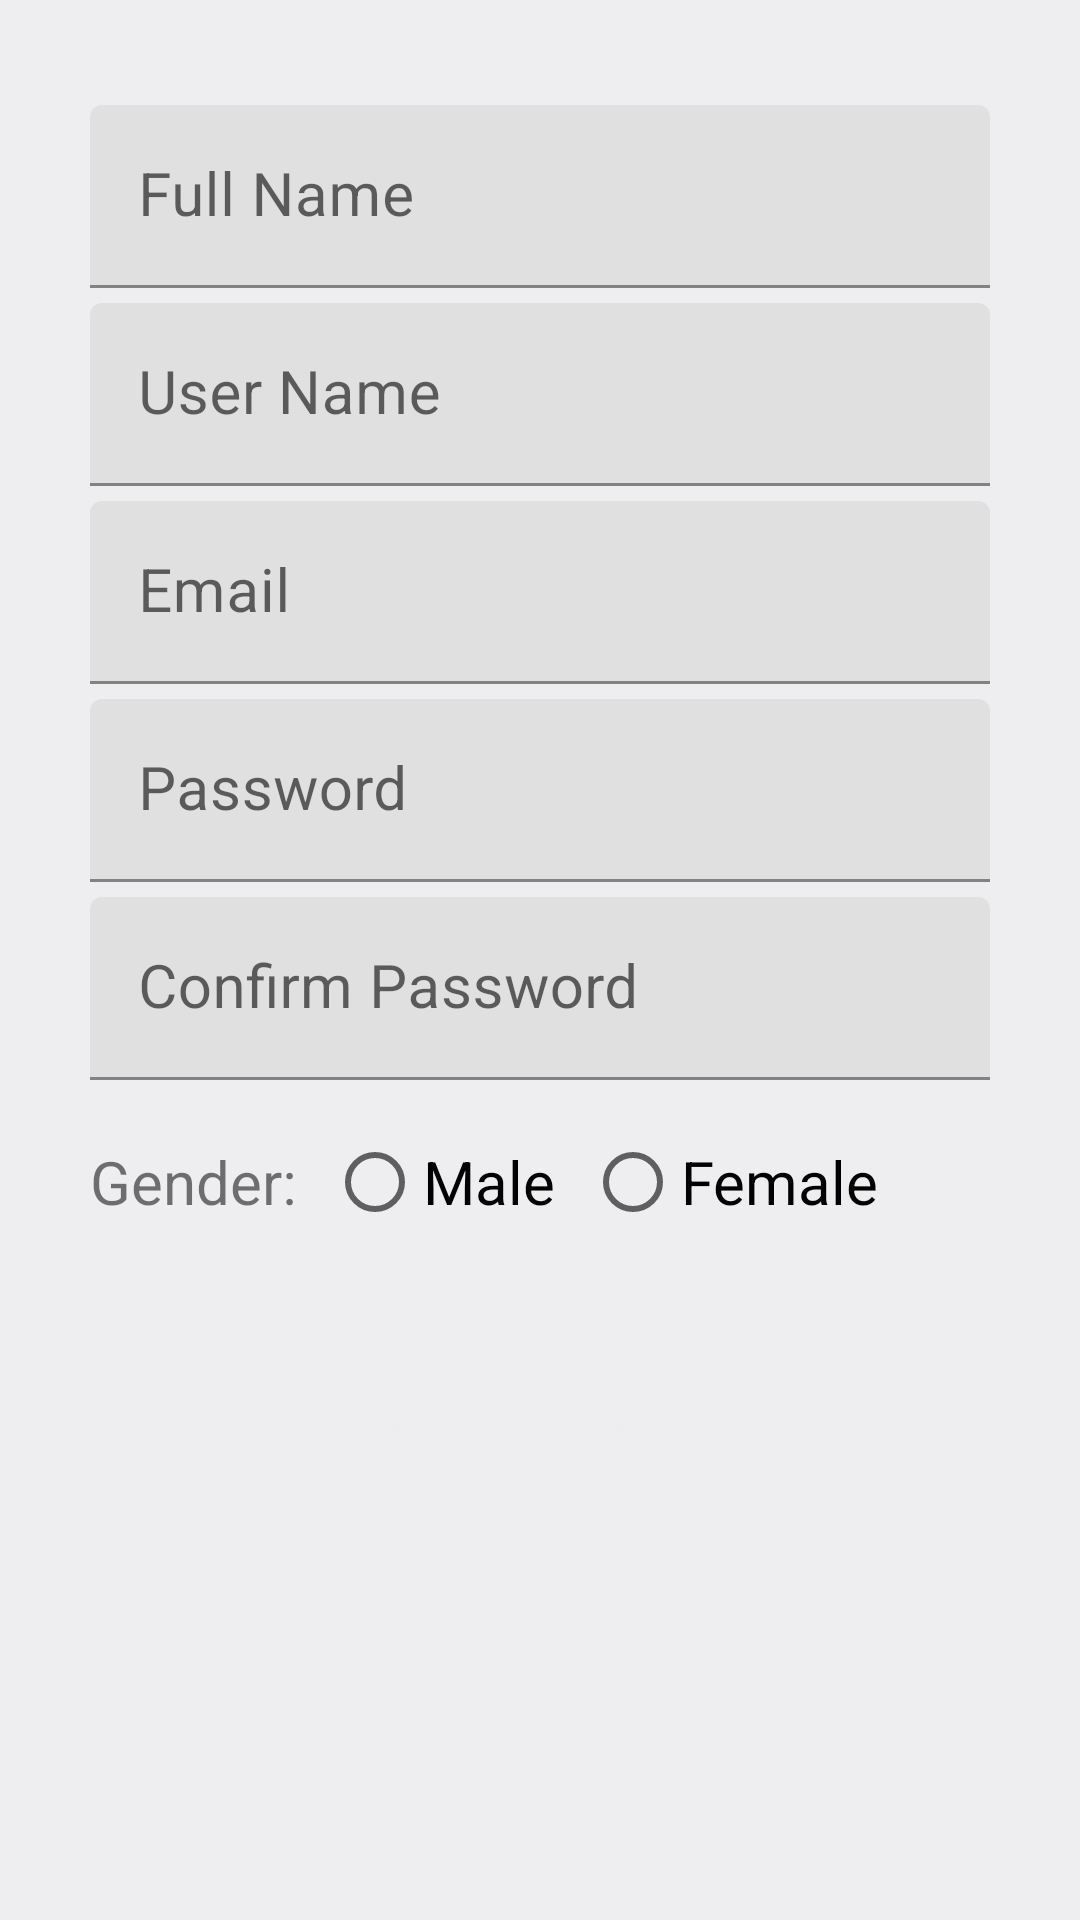

The Android layout XML behind this screen, and the referenced resources:
<!-- AndroidManifest.xml: application theme Theme.LoginScreenApplication -->
<!-- res/layout/activity_signup_form.xml -->
<?xml version="1.0" encoding="utf-8"?>
<LinearLayout xmlns:android="http://schemas.android.com/apk/res/android"
    xmlns:app="http://schemas.android.com/apk/res-auto"
    xmlns:tools="http://schemas.android.com/tools"
    android:layout_width="match_parent"
    android:layout_height="match_parent"
    android:background="@color/background"
    android:orientation="vertical"
    android:padding="30dp"
    tools:context=".Signup_Form">


    <com.google.android.material.textfield.TextInputLayout
        android:layout_width="match_parent"
        android:layout_height="wrap_content"
        android:focusable="true"
        android:focusableInTouchMode="true"
        android:layout_marginTop="5dp"
        >

        <EditText
            android:layout_width="match_parent"
            android:layout_height="wrap_content"
            android:hint="Full Name"
            android:ems="10"
            android:inputType="text"
            android:textSize="20sp"/>
    </com.google.android.material.textfield.TextInputLayout>

    <com.google.android.material.textfield.TextInputLayout
        android:layout_width="match_parent"
        android:layout_height="wrap_content"
        android:focusable="true"
        android:focusableInTouchMode="true"
        android:layout_marginTop="5dp"
        >

        <EditText
            android:layout_width="match_parent"
            android:layout_height="wrap_content"
            android:hint="User Name"
            android:ems="10"
            android:inputType="text"
            android:textSize="20sp"/>
    </com.google.android.material.textfield.TextInputLayout>

    <com.google.android.material.textfield.TextInputLayout
        android:layout_width="match_parent"
        android:layout_height="wrap_content"
        android:focusable="true"
        android:focusableInTouchMode="true"
        android:layout_marginTop="5dp"
        >

        <EditText
            android:layout_width="match_parent"
            android:layout_height="wrap_content"
            android:hint="Email"
            android:ems="10"
            android:inputType="text"
            android:textSize="20sp"/>
    </com.google.android.material.textfield.TextInputLayout>

    <com.google.android.material.textfield.TextInputLayout
        android:layout_width="match_parent"
        android:layout_height="wrap_content"
        android:focusable="true"
        android:focusableInTouchMode="true"
        android:layout_marginTop="5dp"
        >

        <EditText
            android:layout_width="match_parent"
            android:layout_height="wrap_content"
            android:hint="Password"
            android:ems="10"
            android:inputType="text"
            android:textSize="20sp"/>
    </com.google.android.material.textfield.TextInputLayout>

    <com.google.android.material.textfield.TextInputLayout
        android:layout_width="match_parent"
        android:layout_height="wrap_content"
        android:focusable="true"
        android:focusableInTouchMode="true"
        android:layout_marginTop="5dp"
        >

        <EditText
            android:layout_width="match_parent"
            android:layout_height="wrap_content"
            android:hint="Confirm Password"
            android:ems="10"
            android:inputType="text"
            android:textSize="20sp"/>
    </com.google.android.material.textfield.TextInputLayout>

    <RadioGroup
        android:layout_width="match_parent"
        android:layout_height="wrap_content"
        android:orientation="horizontal"
        android:layout_marginTop="10dp">
        <TextView
            android:layout_width="wrap_content"
            android:layout_height="wrap_content"
            android:text="Gender:"
            android:textSize="20sp"/>

        <RadioButton
            android:layout_width="wrap_content"
            android:layout_height="wrap_content"
            android:layout_marginLeft="10dp"
            android:text="Male"
            android:textSize="20sp"

            />

        <RadioButton
            android:layout_width="wrap_content"
            android:layout_height="wrap_content"
            android:layout_marginLeft="10dp"
            android:text="Female"
            android:textSize="20sp"

            />
    </RadioGroup>


    <Button
        android:layout_width="match_parent"
        android:layout_height="wrap_content"
        android:text="REGISTER"
        android:textSize="22sp"
        android:textColor="@color/background"
        android:layout_marginTop="40dp"
        android:background="@drawable/button_rounded"
        />
</LinearLayout>
<!-- resources referenced by this layout -->
<resources>
  <color name="background">#EEEDEF</color>
  <style name="Theme.LoginScreenApplication" parent="Theme.MaterialComponents.DayNight.DarkActionBar">
          
          <item name="colorPrimary">@color/colorAccent</item>
          <item name="colorPrimaryVariant">@color/colorPrimary</item>
          <item name="colorOnPrimary">@color/background</item>
          
          <item name="colorSecondary">@color/colorAccent</item>
          <item name="colorSecondaryVariant">@color/colorPrimary</item>
          <item name="colorOnSecondary">@color/colorPrimary</item>
          
          <item name="android:statusBarColor" tools:targetApi="l">?attr/colorPrimaryVariant</item>
          
      </style>
  <color name="colorAccent">#FF6C02</color>
  <color name="colorPrimary">#2D383F</color>
</resources>
